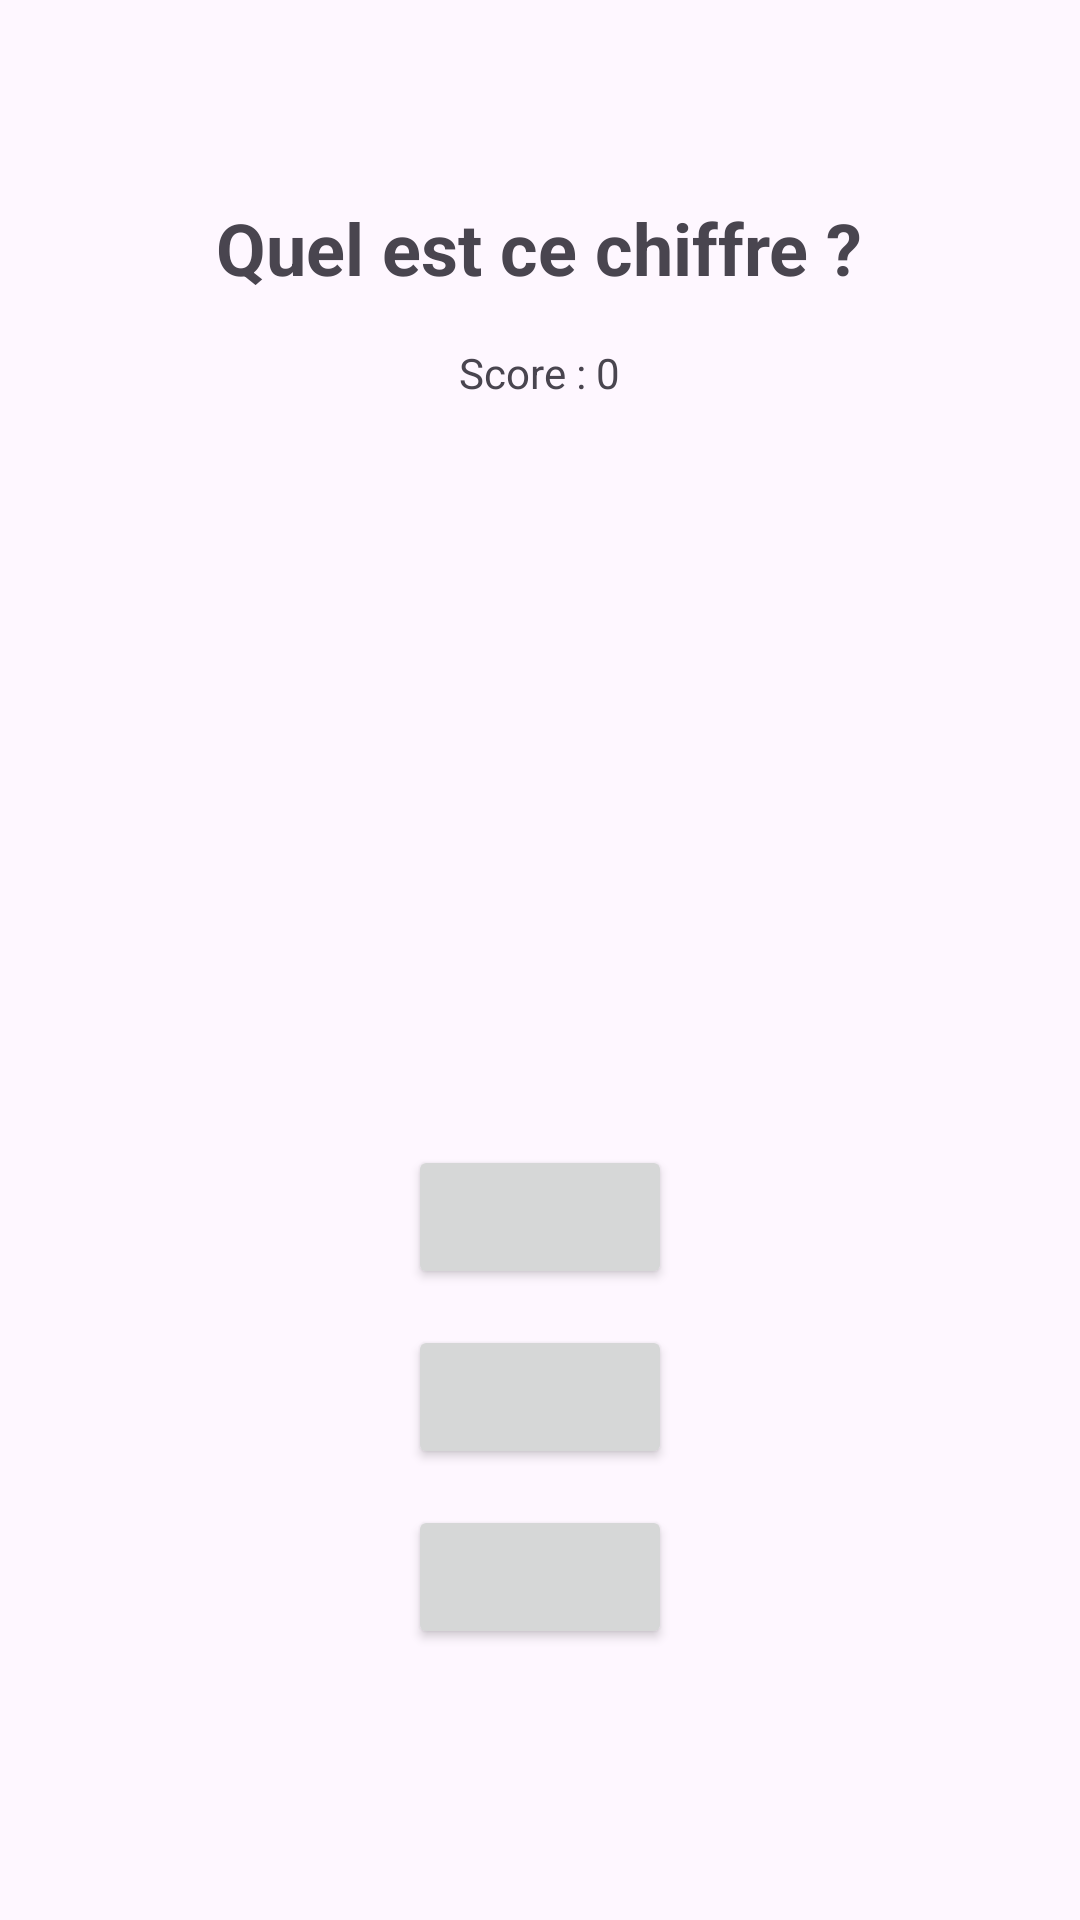

The Android layout XML behind this screen, and the referenced resources:
<!-- AndroidManifest.xml: application theme Theme.PetitsPas -->
<!-- res/layout/activity_quiz_chiffres.xml -->
<?xml version="1.0" encoding="utf-8"?>
<LinearLayout xmlns:android="http://schemas.android.com/apk/res/android"
    android:orientation="vertical"
    android:gravity="center"
    android:padding="24dp"
    android:layout_width="match_parent"
    android:layout_height="match_parent">

    <TextView
        android:id="@+id/questionText"
        android:text="Quel est ce chiffre ?"
        android:textSize="24sp"
        android:textStyle="bold"
        android:layout_marginBottom="16dp"
        android:layout_width="wrap_content"
        android:layout_height="wrap_content" />

    <TextView
        android:id="@+id/scoreText"
        android:text="Score : 0"
        android:layout_width="wrap_content"
        android:layout_height="wrap_content"
        android:layout_marginBottom="24dp" />

    
    <ImageView
        android:id="@+id/imgChiffre"
        android:layout_width="200dp"
        android:layout_height="200dp"
        android:layout_marginBottom="24dp" />

    
    <Button
        android:id="@+id/btnOption1"
        android:layout_width="wrap_content"
        android:layout_height="wrap_content"
        android:layout_marginBottom="12dp" />

    <Button
        android:id="@+id/btnOption2"
        android:layout_width="wrap_content"
        android:layout_height="wrap_content"
        android:layout_marginBottom="12dp" />

    <Button
        android:id="@+id/btnOption3"
        android:layout_width="wrap_content"
        android:layout_height="wrap_content"
        android:layout_marginBottom="24dp" />

    
    <LinearLayout
        android:id="@+id/etoileLayout"
        android:orientation="horizontal"
        android:gravity="center"
        android:layout_marginBottom="16dp"
        android:visibility="gone"
        android:layout_width="wrap_content"
        android:layout_height="wrap_content">

        <ImageView
            android:id="@+id/etoile1"
            android:layout_width="48dp"
            android:layout_height="48dp"
            android:src="@drawable/star_off" />

        <ImageView
            android:id="@+id/etoile2"
            android:layout_width="48dp"
            android:layout_height="48dp"
            android:layout_marginStart="8dp"
            android:layout_marginEnd="8dp"
            android:src="@drawable/star_off" />

        <ImageView
            android:id="@+id/etoile3"
            android:layout_width="48dp"
            android:layout_height="48dp"
            android:src="@drawable/star_off" />
    </LinearLayout>

    <Button
        android:id="@+id/btnRetourMenu"
        android:text="Retour au menu"
        android:layout_width="wrap_content"
        android:layout_height="wrap_content"
        android:visibility="gone" />
</LinearLayout>
<!-- resources referenced by this layout -->
<resources>
  <style name="Theme.PetitsPas" parent="Base.Theme.PetitsPas" />
  <style name="Base.Theme.PetitsPas" parent="Theme.Material3.DayNight.NoActionBar">
          
          
      </style>
</resources>
